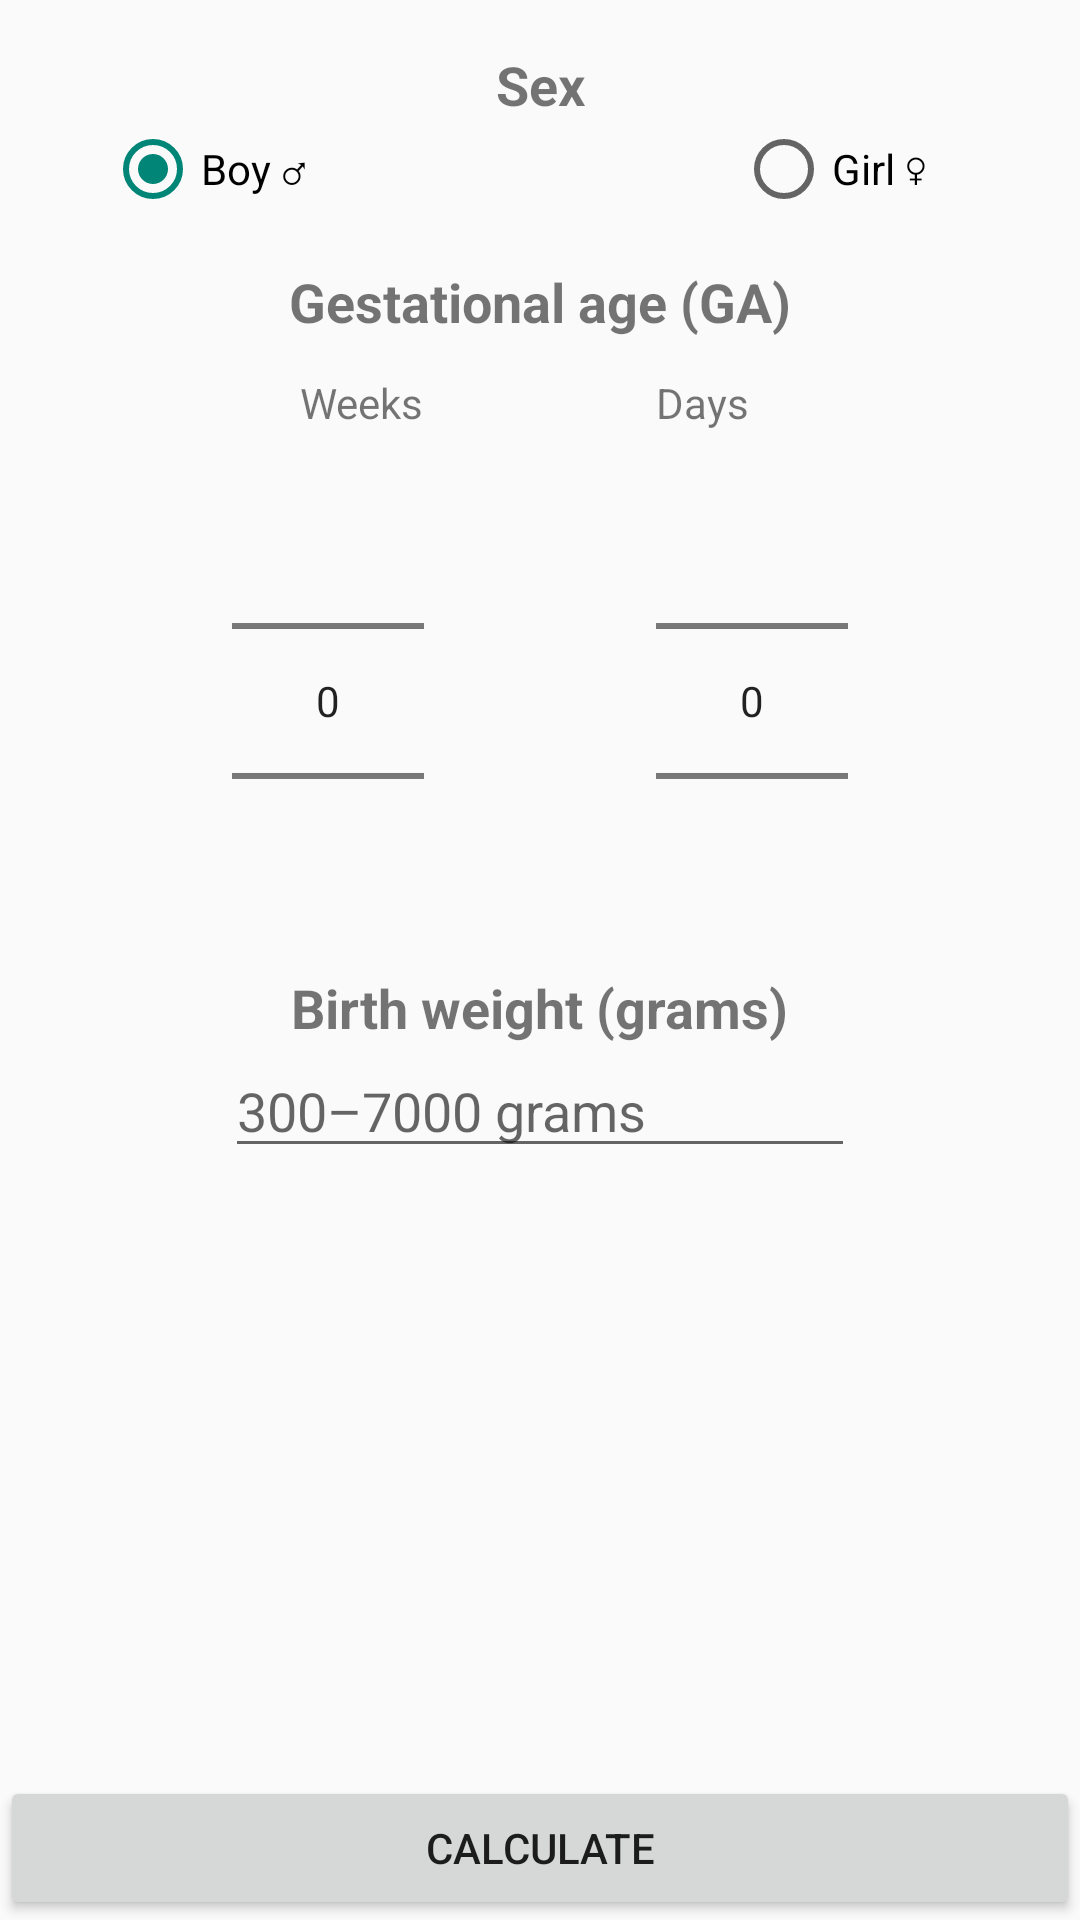

Write the Android layout XML for this screen, with the resource values it uses.
<!-- AndroidManifest.xml: application theme Theme.AppCompat.Light -->
<!-- res/layout/activity_main.xml -->
<?xml version="1.0" encoding="utf-8"?>
<androidx.constraintlayout.widget.ConstraintLayout xmlns:android="http://schemas.android.com/apk/res/android"
    xmlns:app="http://schemas.android.com/apk/res-auto"
    xmlns:tools="http://schemas.android.com/tools"
    android:layout_width="match_parent"
    android:layout_height="match_parent"
    tools:context=".MainActivity">

    <Button
        android:id="@+id/button"
        android:layout_width="0dp"
        android:layout_height="wrap_content"
        android:onClick="calculate"
        android:text="@string/btn_calculate"
        app:layout_constraintBottom_toBottomOf="parent"
        app:layout_constraintEnd_toEndOf="parent"
        app:layout_constraintStart_toStartOf="parent" />

    <NumberPicker
        android:id="@+id/input_ga_week"
        android:layout_width="wrap_content"
        android:layout_height="wrap_content"
        android:layout_marginStart="64dp"
        android:layout_marginLeft="64dp"
        android:layout_marginEnd="32dp"
        android:layout_marginRight="32dp"
        app:layout_constraintEnd_toStartOf="@+id/input_ga_day"
        app:layout_constraintHorizontal_bias="0.473"
        app:layout_constraintStart_toStartOf="parent"
        app:layout_constraintTop_toBottomOf="@+id/textView2" />

    <NumberPicker
        android:id="@+id/input_ga_day"
        android:layout_width="wrap_content"
        android:layout_height="wrap_content"
        android:layout_marginStart="32dp"
        android:layout_marginLeft="32dp"
        android:layout_marginEnd="64dp"
        android:layout_marginRight="64dp"
        app:layout_constraintEnd_toEndOf="parent"
        app:layout_constraintStart_toEndOf="@+id/input_ga_week"
        app:layout_constraintTop_toBottomOf="@+id/textView3" />

    <RadioGroup
        android:id="@+id/radio_sex"
        android:layout_width="0dp"
        android:layout_height="wrap_content"
        android:gravity="center_horizontal|fill_vertical"
        android:orientation="horizontal"
        app:layout_constraintEnd_toEndOf="parent"
        app:layout_constraintHorizontal_bias="0.0"
        app:layout_constraintStart_toStartOf="parent"
        app:layout_constraintTop_toBottomOf="@+id/textView22">

        <RadioButton
            android:id="@+id/rbtn_male"
            android:layout_width="wrap_content"
            android:layout_height="wrap_content"
            android:layout_marginTop="16dp"
            android:layout_marginEnd="143dp"
            android:layout_marginRight="143dp"
            android:checked="true"
            android:text="@string/gender_male" />

        <RadioButton
            android:id="@+id/rbn_female"
            android:layout_width="wrap_content"
            android:layout_height="wrap_content"
            android:layout_marginTop="16dp"
            android:layout_marginEnd="16dp"
            android:layout_marginRight="16dp"
            android:text="@string/gender_female" />
    </RadioGroup>

    <TextView
        android:id="@+id/textView2"
        android:layout_width="wrap_content"
        android:layout_height="wrap_content"
        android:layout_marginTop="12dp"
        android:text="@string/ga_week"
        app:layout_constraintEnd_toEndOf="@+id/input_ga_week"
        app:layout_constraintTop_toBottomOf="@+id/textView4" />

    <TextView
        android:id="@+id/textView3"
        android:layout_width="wrap_content"
        android:layout_height="wrap_content"
        android:layout_marginTop="12dp"
        android:text="@string/ga_day"
        app:layout_constraintStart_toStartOf="@+id/input_ga_day"
        app:layout_constraintTop_toBottomOf="@+id/textView4" />

    <TextView
        android:id="@+id/textView4"
        android:layout_width="wrap_content"
        android:layout_height="wrap_content"
        android:text="@string/ga_header"
        android:textSize="18sp"
        android:textStyle="bold"
        app:layout_constraintEnd_toEndOf="parent"
        app:layout_constraintStart_toStartOf="parent"
        app:layout_constraintTop_toBottomOf="@+id/radio_sex" />

    <TextView
        android:id="@+id/textView22"
        android:layout_width="wrap_content"
        android:layout_height="wrap_content"
        android:layout_marginTop="16dp"
        android:text="@string/sex"
        android:textSize="18sp"
        android:textStyle="bold"
        app:layout_constraintEnd_toEndOf="parent"
        app:layout_constraintStart_toStartOf="parent"
        app:layout_constraintTop_toTopOf="parent" />

    <TextView
        android:id="@+id/textView23"
        android:layout_width="wrap_content"
        android:layout_height="wrap_content"
        android:text="@string/bw_header"
        android:textSize="18sp"
        android:textStyle="bold"
        app:layout_constraintEnd_toEndOf="parent"
        app:layout_constraintStart_toStartOf="parent"
        app:layout_constraintTop_toBottomOf="@+id/input_ga_week" />

    <EditText
        android:id="@+id/input_bw"
        android:layout_width="wrap_content"
        android:layout_height="wrap_content"
        android:ems="10"
        android:hint="@string/bw_input_hint"
        android:inputType="number"
        app:layout_constraintEnd_toEndOf="parent"
        app:layout_constraintStart_toStartOf="parent"
        app:layout_constraintTop_toBottomOf="@+id/textView23" />

</androidx.constraintlayout.widget.ConstraintLayout>
<!-- resources referenced by this layout -->
<resources>
  <string name="btn_calculate">Calculate</string>
  <string name="bw_header">Birth weight (grams)</string>
  <string name="bw_input_hint">300–7000 grams</string>
  <string name="ga_day">Days</string>
  <string name="ga_header">Gestational age (GA)</string>
  <string name="ga_week">Weeks</string>
  <string name="gender_female">Girl ♀</string>
  <string name="gender_male">Boy ♂</string>
  <string name="sex">Sex</string>
</resources>
